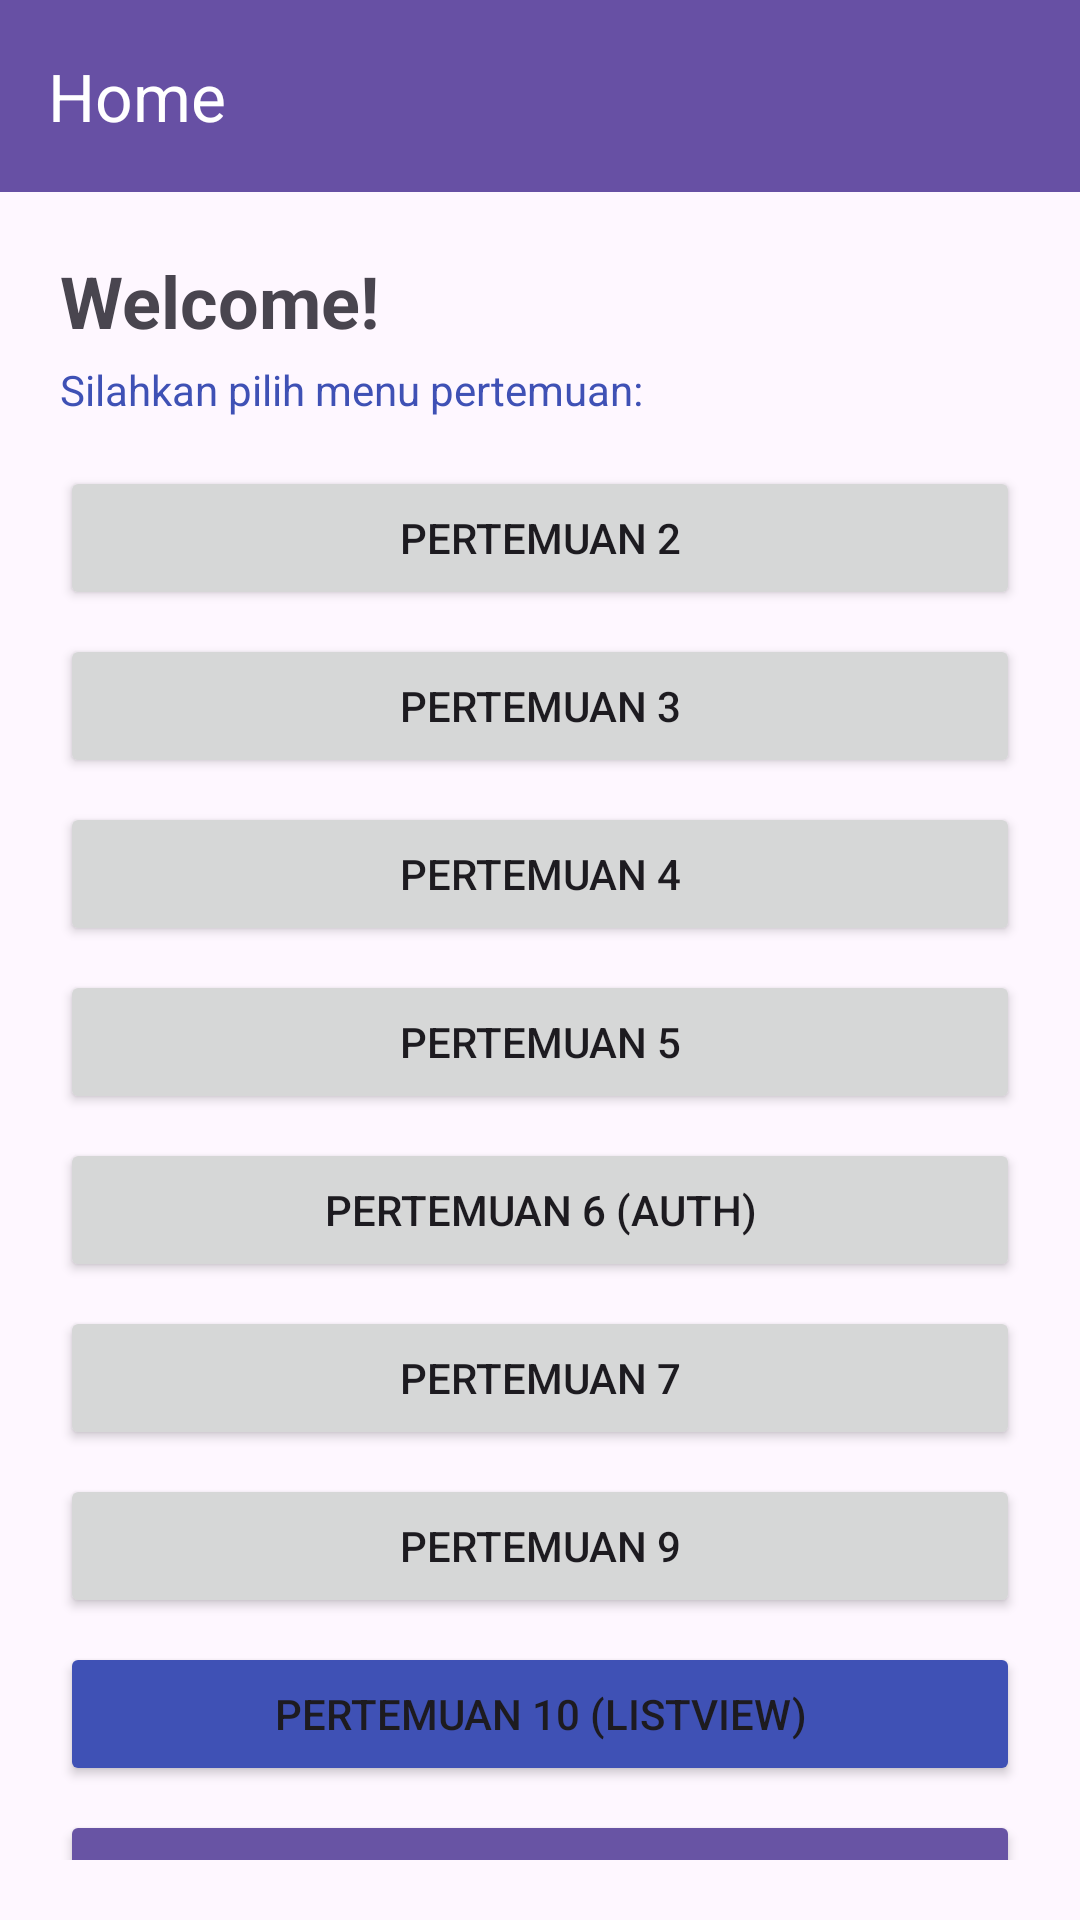

Reconstruct the res/layout file that produces this screen, plus the resources it refers to.
<!-- AndroidManifest.xml: application theme Theme.PratikumMobileRifa -->
<!-- res/layout/fragment_home.xml -->
<?xml version="1.0" encoding="utf-8"?>
<androidx.coordinatorlayout.widget.CoordinatorLayout xmlns:android="http://schemas.android.com/apk/res/android"
    xmlns:app="http://schemas.android.com/apk/res-auto"
    xmlns:tools="http://schemas.android.com/tools"
    android:layout_width="match_parent"
    android:layout_height="match_parent"
    tools:context=".home.FragmentHome">

    <com.google.android.material.appbar.AppBarLayout
        android:layout_width="match_parent"
        android:layout_height="wrap_content"
        android:theme="@style/ThemeOverlay.AppCompat.Dark.ActionBar">

        <androidx.appcompat.widget.Toolbar
            android:id="@+id/toolbar"
            android:layout_width="match_parent"
            android:layout_height="?attr/actionBarSize"
            android:background="?attr/colorPrimary"
            app:title="Home"
            app:titleTextColor="@android:color/white" />

    </com.google.android.material.appbar.AppBarLayout>

    <androidx.core.widget.NestedScrollView
        android:layout_width="match_parent"
        android:layout_height="match_parent"
        android:padding="20dp"
        app:layout_behavior="@string/appbar_scrolling_view_behavior">

        <LinearLayout
            android:layout_width="match_parent"
            android:layout_height="wrap_content"
            android:orientation="vertical">

            <TextView
                android:id="@+id/tvWelcomeTitle"
                android:layout_width="wrap_content"
                android:layout_height="wrap_content"
                android:text="Welcome!"
                android:textSize="24sp"
                android:textStyle="bold" />

            <TextView
                android:id="@+id/tvUserHeader"
                android:layout_width="wrap_content"
                android:layout_height="wrap_content"
                android:layout_marginTop="4dp"
                android:layout_marginBottom="16dp"
                android:text="Silahkan pilih menu pertemuan:"
                android:textColor="#3F51B5"
                android:textSize="14sp" />

            <Button
                android:id="@+id/btnToSecond"
                android:layout_width="match_parent"
                android:layout_height="wrap_content"
                android:text="Pertemuan 2" />

            <Button
                android:id="@+id/btnToThird"
                android:layout_width="match_parent"
                android:layout_height="wrap_content"
                android:layout_marginTop="8dp"
                android:text="Pertemuan 3" />

            <Button
                android:id="@+id/btnToFourth"
                android:layout_width="match_parent"
                android:layout_height="wrap_content"
                android:layout_marginTop="8dp"
                android:text="Pertemuan 4" />

            <Button
                android:id="@+id/btnToFifth"
                android:layout_width="match_parent"
                android:layout_height="wrap_content"
                android:layout_marginTop="8dp"
                android:text="Pertemuan 5" />

            <Button
                android:id="@+id/btnToSixth"
                android:layout_width="match_parent"
                android:layout_height="wrap_content"
                android:layout_marginTop="8dp"
                android:text="Pertemuan 6 (Auth)" />

            <Button
                android:id="@+id/btnToSeventh"
                android:layout_width="match_parent"
                android:layout_height="wrap_content"
                android:layout_marginTop="8dp"
                android:text="Pertemuan 7" />

            <Button
                android:id="@+id/btnToNinth"
                android:layout_width="match_parent"
                android:layout_height="wrap_content"
                android:layout_marginTop="8dp"
                android:text="Pertemuan 9" />

            <Button
                android:id="@+id/btnToTenth"
                android:layout_width="match_parent"
                android:layout_height="wrap_content"
                android:layout_marginTop="8dp"
                android:backgroundTint="#3F51B5"
                android:text="Pertemuan 10 (ListView)" />

            <Button
                android:id="@+id/btnToEleventh"
                android:layout_width="match_parent"
                android:layout_height="wrap_content"
                android:layout_marginTop="8dp"
                android:backgroundTint="#6854A4"
                android:text="Pertemuan 11 (TabLayout &amp; ViewPager)" />

            <Button
                android:id="@+id/btnLogout"
                android:layout_width="match_parent"
                android:layout_height="wrap_content"
                android:layout_marginTop="20dp"
                android:layout_marginBottom="32dp"
                android:backgroundTint="#D32F2F"
                android:text="Logout" />

        </LinearLayout>
    </androidx.core.widget.NestedScrollView>

</androidx.coordinatorlayout.widget.CoordinatorLayout>
<!-- resources referenced by this layout -->
<resources>
  <style name="Theme.PratikumMobileRifa" parent="Base.Theme.PratikumMobileRifa" />
  <style name="Base.Theme.PratikumMobileRifa" parent="Theme.Material3.DayNight.NoActionBar">
          
          
      </style>
</resources>
